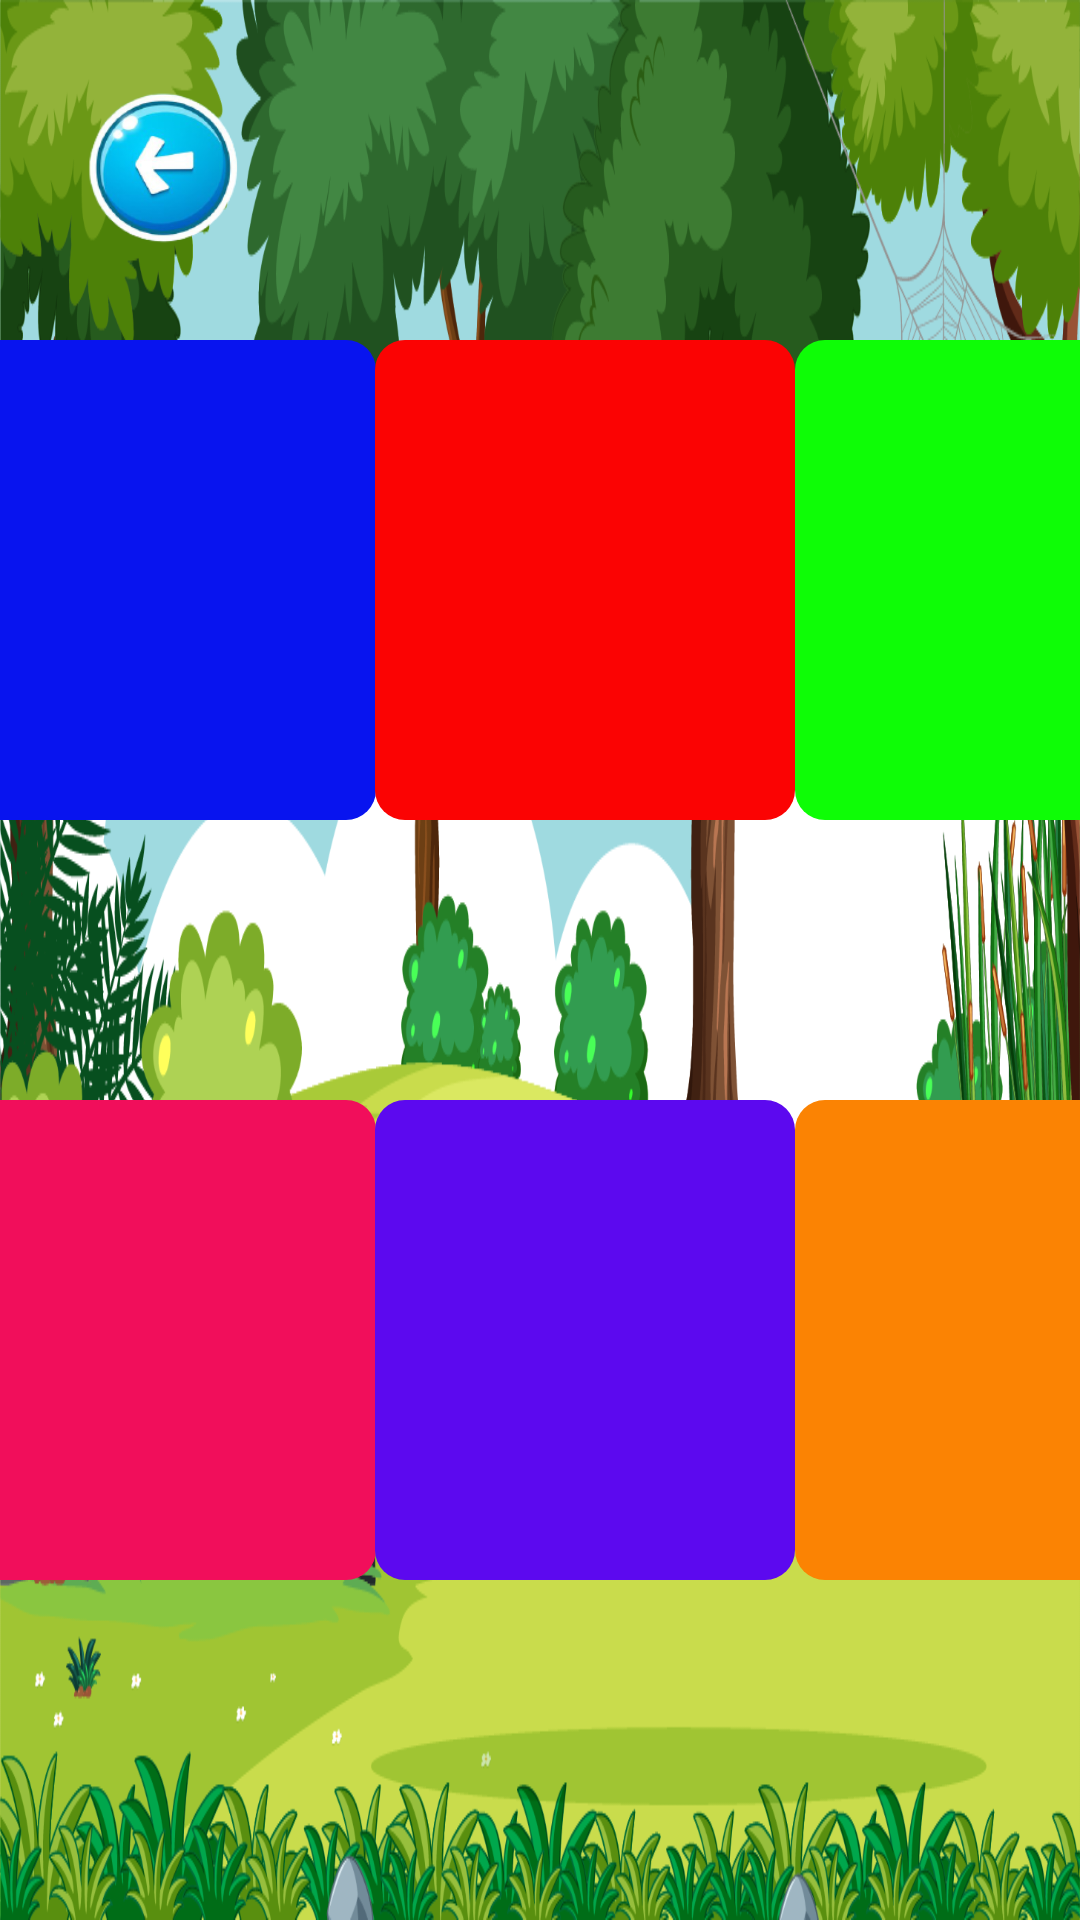

Write the Android layout XML for this screen, with the resource values it uses.
<!-- AndroidManifest.xml: application theme AppTheme -->
<!-- res/layout/fragment_alphabet_sound.xml -->
<?xml version="1.0" encoding="utf-8"?>
<androidx.constraintlayout.widget.ConstraintLayout xmlns:android="http://schemas.android.com/apk/res/android"
    xmlns:app="http://schemas.android.com/apk/res-auto"
    xmlns:tools="http://schemas.android.com/tools"
    android:layout_width="match_parent"
    android:layout_height="match_parent">

    <ImageView
        android:id="@+id/imageView5"
        android:layout_width="match_parent"
        android:layout_height="match_parent"
        android:scaleType="fitXY"
        android:src="@drawable/game_fon"
        tools:layout_editor_absoluteX="0dp"
        tools:layout_editor_absoluteY="0dp" />

    <ImageView
        android:id="@+id/btnExit"
        android:layout_width="70dp"
        android:layout_height="70dp"
        android:layout_marginStart="20dp"
        android:layout_marginTop="20dp"
        android:src="@drawable/back"
        app:layout_constraintStart_toStartOf="parent"
        app:layout_constraintTop_toTopOf="parent" />

    <TextView
        android:id="@+id/abc1"
        android:layout_width="140dp"
        android:layout_height="160dp"
        android:layout_gravity="center_vertical"
        android:layout_marginTop="20dp"
        android:background="@drawable/shape_h1"
        android:gravity="center"
        android:textColor="@color/white"
        android:textSize="95dp"
        android:textStyle="bold"
        app:layout_constraintBottom_toTopOf="@+id/abc4"
        app:layout_constraintEnd_toStartOf="@+id/abc2"
        app:layout_constraintHorizontal_bias="0.5"
        app:layout_constraintStart_toEndOf="@+id/btnExit"
        app:layout_constraintTop_toTopOf="parent" />

    <TextView
        android:id="@+id/abc2"
        android:layout_width="140dp"
        android:layout_height="160dp"
        android:layout_gravity="center_vertical"
        android:layout_marginTop="20dp"
        android:background="@drawable/shape_h6"
        android:gravity="center"

        android:textColor="@color/white"
        android:textSize="95dp"
        android:textStyle="bold"
        app:layout_constraintBottom_toTopOf="@+id/abc5"
        app:layout_constraintEnd_toStartOf="@+id/abc3"
        app:layout_constraintHorizontal_bias="0.5"
        app:layout_constraintStart_toEndOf="@+id/abc1"
        app:layout_constraintTop_toTopOf="parent" />

    <TextView
        android:id="@+id/abc3"
        android:layout_width="140dp"
        android:layout_height="160dp"
        android:layout_gravity="center_vertical"
        android:layout_marginTop="20dp"
        android:layout_marginEnd="60dp"
        android:background="@drawable/shape_h4"
        android:gravity="center"
        android:textColor="@color/white"
        android:textSize="95dp"
        android:textStyle="bold"
        app:layout_constraintBottom_toTopOf="@+id/abc6"
        app:layout_constraintEnd_toEndOf="parent"
        app:layout_constraintHorizontal_bias="0.5"
        app:layout_constraintStart_toEndOf="@+id/abc2"
        app:layout_constraintTop_toTopOf="parent" />

    <TextView
        android:id="@+id/abc4"
        android:layout_width="140dp"
        android:layout_height="160dp"
        android:layout_gravity="center_vertical"
        android:layout_marginBottom="20dp"
        android:background="@drawable/shape_h3"
        android:gravity="center"

        android:textColor="@color/white"
        android:textSize="95dp"
        android:textStyle="bold"
        app:layout_constraintBottom_toBottomOf="parent"
        app:layout_constraintEnd_toStartOf="@+id/abc5"
        app:layout_constraintHorizontal_bias="0.5"
        app:layout_constraintStart_toEndOf="@+id/btnExit"
        app:layout_constraintTop_toBottomOf="@+id/abc1" />

    <TextView
        android:id="@+id/abc5"
        android:layout_width="140dp"
        android:layout_height="160dp"
        android:layout_gravity="center_vertical"
        android:layout_marginBottom="20dp"
        android:background="@drawable/shape_h2"
        android:gravity="center"
        android:textColor="@color/white"
        android:textSize="95dp"
        android:textStyle="bold"
        app:layout_constraintBottom_toBottomOf="@+id/imageView5"
        app:layout_constraintEnd_toStartOf="@+id/abc6"
        app:layout_constraintHorizontal_bias="0.5"
        app:layout_constraintStart_toEndOf="@+id/abc4"
        app:layout_constraintTop_toBottomOf="@+id/abc2" />

    <TextView
        android:id="@+id/abc6"
        android:layout_width="140dp"
        android:layout_height="160dp"
        android:layout_gravity="center_vertical"
        android:layout_marginEnd="60dp"
        android:layout_marginBottom="20dp"
        android:background="@drawable/shape_h5"
        android:gravity="center"
        android:textColor="@color/white"
        android:textSize="95dp"
        android:textStyle="bold"
        app:layout_constraintBottom_toBottomOf="parent"
        app:layout_constraintEnd_toEndOf="parent"
        app:layout_constraintHorizontal_bias="0.5"
        app:layout_constraintStart_toEndOf="@+id/abc5"
        app:layout_constraintTop_toBottomOf="@+id/abc3" />

    <com.airbnb.lottie.LottieAnimationView
        android:id="@+id/splash"
        android:layout_width="0dp"
        android:layout_height="0dp"
        android:scaleType="centerCrop"
        android:soundEffectsEnabled="true"
        android:visibility="gone"
        app:layout_constraintBottom_toBottomOf="@+id/imageView5"
        app:layout_constraintEnd_toEndOf="parent"
        app:layout_constraintStart_toStartOf="parent"
        app:layout_constraintTop_toTopOf="parent"
        app:lottie_fileName="win_anim.json"
        app:lottie_loop="true" />
</androidx.constraintlayout.widget.ConstraintLayout>
<!-- resources referenced by this layout -->
<resources>
  <color name="white">#FFFFFFFF</color>
  <!-- drawable back: png bitmap (drawable, 26917 bytes) -->
  <!-- drawable game_fon: png bitmap (drawable, 474139 bytes) -->
  <!-- drawable shape_h1 (drawable) -->
  <?xml version="1.0" encoding="utf-8"?>
  <shape xmlns:android="http://schemas.android.com/apk/res/android">
  <corners android:radius="10dp"/>
      <solid android:color="#0814EF"/>
  </shape>
  <!-- drawable shape_h2 (drawable) -->
  <?xml version="1.0" encoding="utf-8"?>
  <shape xmlns:android="http://schemas.android.com/apk/res/android">
  <corners android:radius="10dp"/>
      <solid android:color="#5C09EF"/>
  </shape>
  <!-- drawable shape_h3 (drawable) -->
  <?xml version="1.0" encoding="utf-8"?>
  <shape xmlns:android="http://schemas.android.com/apk/res/android">
  <corners android:radius="10dp"/>
      <solid android:color="#F10E5B"/>
  </shape>
  <!-- drawable shape_h4 (drawable) -->
  <?xml version="1.0" encoding="utf-8"?>
  <shape xmlns:android="http://schemas.android.com/apk/res/android">
  <corners android:radius="10dp"/>
      <solid android:color="#0EFD06"/>
  </shape>
  <!-- drawable shape_h5 (drawable) -->
  <?xml version="1.0" encoding="utf-8"?>
  <shape xmlns:android="http://schemas.android.com/apk/res/android">
  <corners android:radius="10dp"/>
      <solid android:color="#FB8303"/>
  </shape>
  <!-- drawable shape_h6 (drawable) -->
  <?xml version="1.0" encoding="utf-8"?>
  <shape xmlns:android="http://schemas.android.com/apk/res/android">
  <corners android:radius="10dp"/>
      <solid android:color="#FB0303"/>
  </shape>
  <style name="AppTheme" parent="Theme.MaterialComponents.Light.NoActionBar">
          <item name="android:forceDarkAllowed" tools:targetApi="q">false</item>
      </style>
</resources>
